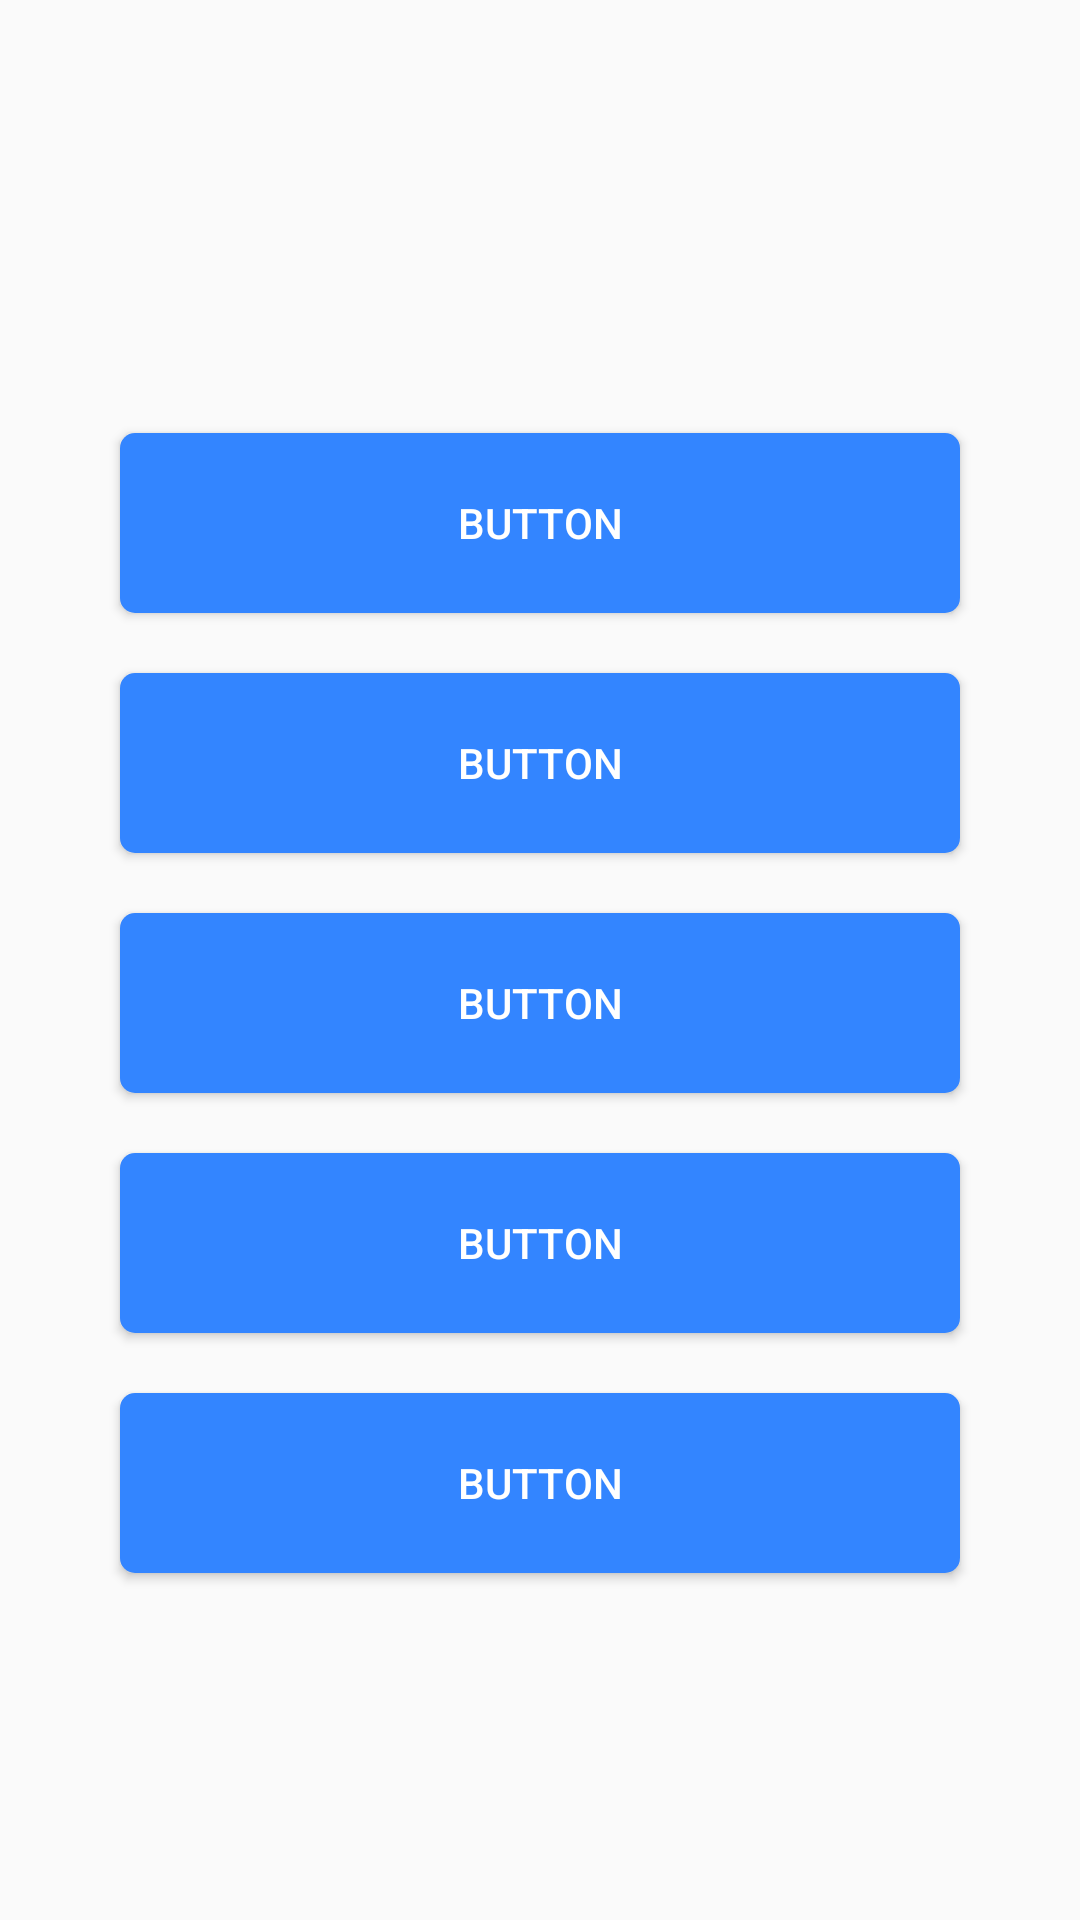

Here is an Android app screen rendered from its layout file. Give the layout XML and the strings, colors and styles it references.
<!-- AndroidManifest.xml: application theme AppTheme -->
<!-- res/layout/activity_health_quiz.xml -->
<?xml version="1.0" encoding="utf-8"?>
<androidx.constraintlayout.widget.ConstraintLayout xmlns:android="http://schemas.android.com/apk/res/android"
    xmlns:app="http://schemas.android.com/apk/res-auto"
    xmlns:tools="http://schemas.android.com/tools"
    android:layout_width="match_parent"
    android:layout_height="match_parent"
    tools:context=".healthQuiz">

    <TextView
        android:id="@+id/questionNumber"
        android:layout_width="wrap_content"
        android:layout_height="wrap_content"
        android:layout_marginTop="20dp"
        android:textColor="#000000"
        android:textSize="18sp"
        app:layout_constraintEnd_toEndOf="parent"
        app:layout_constraintHorizontal_bias="0.1"
        app:layout_constraintStart_toStartOf="parent"
        app:layout_constraintTop_toTopOf="parent"
        tools:text="1/25:" />

    <TextView
        android:id="@+id/question"
        android:layout_width="wrap_content"
        android:layout_height="wrap_content"
        android:layout_marginTop="100dp"
        android:textColor="#000000"
        android:textSize="18sp"
        app:layout_constraintEnd_toEndOf="parent"
        app:layout_constraintStart_toStartOf="parent"
        app:layout_constraintTop_toTopOf="parent"
        tools:text="I avoid excess sugar." />

    <Button
        android:id="@+id/Option1"
        android:layout_width="0dp"
        android:layout_height="60dp"
        android:layout_marginStart="40dp"
        android:layout_marginLeft="40dp"
        android:layout_marginTop="20dp"
        android:layout_marginEnd="40dp"
        android:layout_marginRight="40dp"
        android:background="@drawable/custom_button_test"
        android:text="Button"
        android:textColor="#FFFFFF"
        app:layout_constraintEnd_toEndOf="parent"
        app:layout_constraintStart_toStartOf="parent"
        app:layout_constraintTop_toBottomOf="@+id/question" />

    <Button
        android:id="@+id/Option2"
        android:layout_width="0dp"
        android:layout_height="60dp"
        android:layout_marginStart="40dp"
        android:layout_marginLeft="40dp"
        android:layout_marginTop="20dp"
        android:layout_marginEnd="40dp"
        android:layout_marginRight="40dp"
        android:background="@drawable/custom_button_test"
        android:text="Button"
        android:textColor="#FFFFFF"
        app:layout_constraintEnd_toEndOf="parent"
        app:layout_constraintStart_toStartOf="parent"
        app:layout_constraintTop_toBottomOf="@+id/Option1" />

    <Button
        android:id="@+id/Option3"
        android:layout_width="0dp"
        android:layout_height="60dp"
        android:layout_marginStart="40dp"
        android:layout_marginLeft="40dp"
        android:layout_marginTop="20dp"
        android:layout_marginEnd="40dp"
        android:layout_marginRight="40dp"
        android:background="@drawable/custom_button_test"
        android:text="Button"
        android:textColor="#FFFFFF"
        app:layout_constraintEnd_toEndOf="parent"
        app:layout_constraintStart_toStartOf="parent"
        app:layout_constraintTop_toBottomOf="@+id/Option2" />

    <Button
        android:id="@+id/Option4"
        android:layout_width="0dp"
        android:layout_height="60dp"
        android:layout_marginStart="40dp"
        android:layout_marginLeft="40dp"
        android:layout_marginTop="20dp"
        android:layout_marginEnd="40dp"
        android:layout_marginRight="40dp"
        android:background="@drawable/custom_button_test"
        android:text="Button"
        android:textColor="#FFFFFF"
        app:layout_constraintEnd_toEndOf="parent"
        app:layout_constraintStart_toStartOf="parent"
        app:layout_constraintTop_toBottomOf="@+id/Option3" />

    <Button
        android:id="@+id/Option5"
        android:layout_width="0dp"
        android:layout_height="60dp"
        android:layout_marginStart="40dp"
        android:layout_marginLeft="40dp"
        android:layout_marginTop="20dp"
        android:layout_marginEnd="40dp"
        android:layout_marginRight="40dp"
        android:background="@drawable/custom_button_test"
        android:text="Button"
        android:textColor="#FFFFFF"
        app:layout_constraintEnd_toEndOf="parent"
        app:layout_constraintStart_toStartOf="parent"
        app:layout_constraintTop_toBottomOf="@+id/Option4" />

</androidx.constraintlayout.widget.ConstraintLayout>
<!-- resources referenced by this layout -->
<resources>
  <!-- drawable custom_button_test (drawable) -->
  <?xml version="1.0" encoding="utf-8"?>
  <shape xmlns:android="http://schemas.android.com/apk/res/android" android:shape="rectangle">
      <solid android:color="#3385FF">
  
      </solid>
      <corners android:radius="5dp" />
  </shape>
  <style name="AppTheme" parent="Theme.AppCompat.Light.DarkActionBar">
          
          <item name="colorPrimary">@color/colorPrimary</item>
          <item name="colorPrimaryDark">@color/colorPrimaryDark</item>
          <item name="colorAccent">@color/colorAccent</item>
      </style>
  <color name="colorPrimary">#E82121</color>
  <color name="colorPrimaryDark">#BC1414</color>
  <color name="colorAccent">#03DAC5</color>
</resources>
